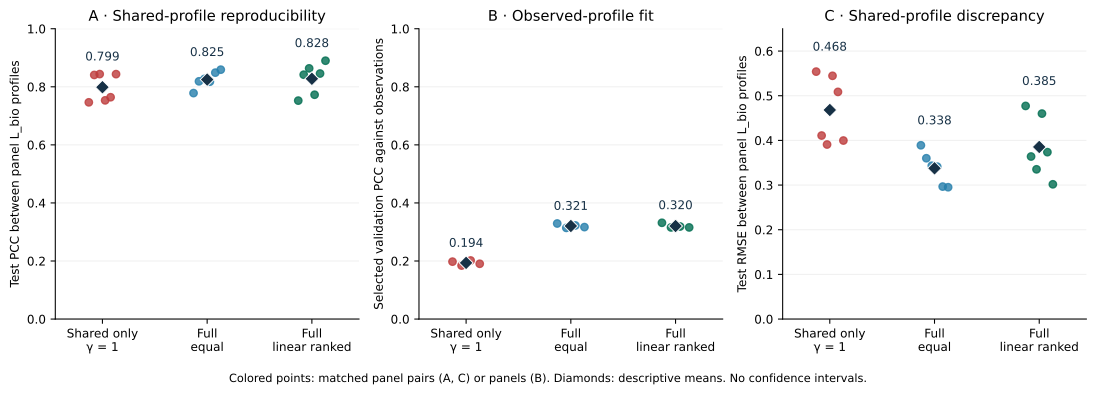

Data behind this chart, as committed beside it:
kind, metric, arm, unit, value
test_cross_panel, PCC, shared_only, panel_01/panel_02, 0.7465
test_cross_panel, PCC, shared_only, panel_01/panel_03, 0.8408
test_cross_panel, PCC, shared_only, panel_01/panel_04, 0.8438
test_cross_panel, PCC, shared_only, panel_02/panel_03, 0.7533
test_cross_panel, PCC, shared_only, panel_02/panel_04, 0.7641
test_cross_panel, PCC, shared_only, panel_03/panel_04, 0.8436
test_cross_panel, RMSE, shared_only, panel_01/panel_02, 0.554
test_cross_panel, RMSE, shared_only, panel_01/panel_03, 0.4109
test_cross_panel, RMSE, shared_only, panel_01/panel_04, 0.3908
test_cross_panel, RMSE, shared_only, panel_02/panel_03, 0.5446
test_cross_panel, RMSE, shared_only, panel_02/panel_04, 0.5086
test_cross_panel, RMSE, shared_only, panel_03/panel_04, 0.3997
test_cross_panel, peak_Jaccard, shared_only, panel_01/panel_02, 0.3919
test_cross_panel, peak_Jaccard, shared_only, panel_01/panel_03, 0.4819
test_cross_panel, peak_Jaccard, shared_only, panel_01/panel_04, 0.4891
test_cross_panel, peak_Jaccard, shared_only, panel_02/panel_03, 0.3975
test_cross_panel, peak_Jaccard, shared_only, panel_02/panel_04, 0.4233
test_cross_panel, peak_Jaccard, shared_only, panel_03/panel_04, 0.4997
selected_validation_fit, PCC, shared_only, panel_01, 0.1977
selected_validation_fit, PCC, shared_only, panel_02, 0.1842
selected_validation_fit, PCC, shared_only, panel_03, 0.2017
selected_validation_fit, PCC, shared_only, panel_04, 0.1904
selected_validation_fit, replica_NLL, shared_only, panel_01, 0.4652
selected_validation_fit, replica_NLL, shared_only, panel_02, 0.4627
selected_validation_fit, replica_NLL, shared_only, panel_03, 0.4835
selected_validation_fit, replica_NLL, shared_only, panel_04, 0.4654
test_cross_panel, PCC, equal, panel_01/panel_02, 0.7784
test_cross_panel, PCC, equal, panel_01/panel_03, 0.8189
test_cross_panel, PCC, equal, panel_01/panel_04, 0.8272
test_cross_panel, PCC, equal, panel_02/panel_03, 0.8176
test_cross_panel, PCC, equal, panel_02/panel_04, 0.8488
test_cross_panel, PCC, equal, panel_03/panel_04, 0.859
test_cross_panel, RMSE, equal, panel_01/panel_02, 0.389
test_cross_panel, RMSE, equal, panel_01/panel_03, 0.36
test_cross_panel, RMSE, equal, panel_01/panel_04, 0.3433
test_cross_panel, RMSE, equal, panel_02/panel_03, 0.3412
test_cross_panel, RMSE, equal, panel_02/panel_04, 0.2966
test_cross_panel, RMSE, equal, panel_03/panel_04, 0.2952
test_cross_panel, peak_Jaccard, equal, panel_01/panel_02, 0.4043
test_cross_panel, peak_Jaccard, equal, panel_01/panel_03, 0.4536
test_cross_panel, peak_Jaccard, equal, panel_01/panel_04, 0.4648
test_cross_panel, peak_Jaccard, equal, panel_02/panel_03, 0.4528
test_cross_panel, peak_Jaccard, equal, panel_02/panel_04, 0.4883
test_cross_panel, peak_Jaccard, equal, panel_03/panel_04, 0.5162
selected_validation_fit, PCC, equal, panel_01, 0.3291
selected_validation_fit, PCC, equal, panel_02, 0.3141
selected_validation_fit, PCC, equal, panel_03, 0.3224
selected_validation_fit, PCC, equal, panel_04, 0.3167
selected_validation_fit, replica_NLL, equal, panel_01, 0.4416
selected_validation_fit, replica_NLL, equal, panel_02, 0.4419
selected_validation_fit, replica_NLL, equal, panel_03, 0.462
selected_validation_fit, replica_NLL, equal, panel_04, 0.4445
test_cross_panel, PCC, ranked_p1, panel_01/panel_02, 0.7524
test_cross_panel, PCC, ranked_p1, panel_01/panel_03, 0.8418
test_cross_panel, PCC, ranked_p1, panel_01/panel_04, 0.8635
test_cross_panel, PCC, ranked_p1, panel_02/panel_03, 0.7727
test_cross_panel, PCC, ranked_p1, panel_02/panel_04, 0.8457
test_cross_panel, PCC, ranked_p1, panel_03/panel_04, 0.8899
test_cross_panel, RMSE, ranked_p1, panel_01/panel_02, 0.4772
test_cross_panel, RMSE, ranked_p1, panel_01/panel_03, 0.3639
... 18 more rows
